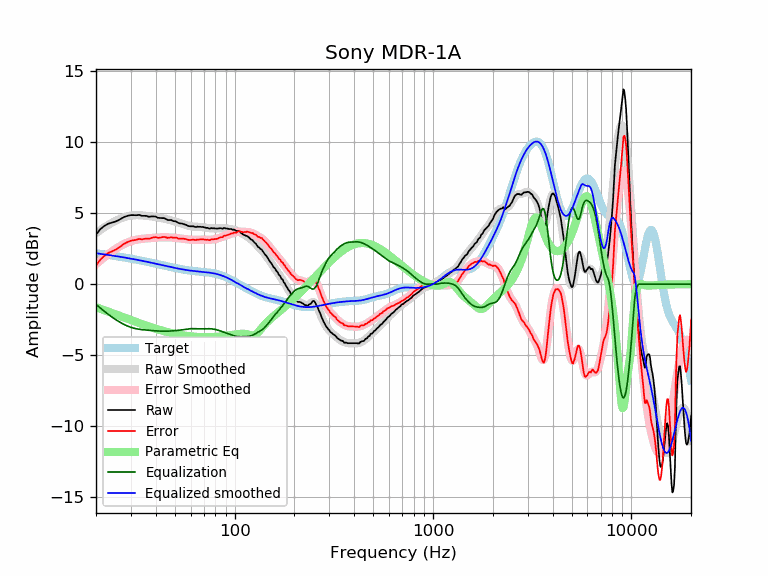

The data file committed next to this chart (first rows):
frequency, raw, error, smoothed, error_smoothed, equalization, parametric_eq, equalized_raw, equalized_smoothed, target
20, 3.49, 1.31, 3.61, 1.42, -1.42, -1.62, 2.07, 2.19, 2.19
21, 3.87, 1.73, 3.82, 1.67, -1.67, -1.72, 2.20, 2.15, 2.15
22, 4.10, 2.00, 4.01, 1.90, -1.90, -1.83, 2.20, 2.11, 2.11
23, 4.26, 2.20, 4.18, 2.11, -2.11, -1.92, 2.16, 2.07, 2.07
24, 4.34, 2.31, 4.33, 2.30, -2.30, -2.02, 2.04, 2.03, 2.03
25, 4.41, 2.42, 4.46, 2.47, -2.47, -2.11, 1.94, 1.99, 1.99
26, 4.52, 2.57, 4.57, 2.62, -2.62, -2.20, 1.90, 1.95, 1.95
27, 4.65, 2.74, 4.67, 2.75, -2.75, -2.29, 1.90, 1.91, 1.91
28, 4.76, 2.89, 4.74, 2.87, -2.87, -2.37, 1.90, 1.88, 1.88
29, 4.83, 2.99, 4.80, 2.96, -2.96, -2.46, 1.87, 1.84, 1.84
30, 4.87, 3.07, 4.84, 3.04, -3.04, -2.53, 1.84, 1.80, 1.80
31, 4.87, 3.11, 4.86, 3.10, -3.10, -2.61, 1.78, 1.77, 1.77
32, 4.86, 3.13, 4.87, 3.14, -3.14, -2.68, 1.72, 1.73, 1.73
33, 4.89, 3.20, 4.87, 3.17, -3.17, -2.75, 1.72, 1.69, 1.69
34, 4.82, 3.16, 4.86, 3.20, -3.20, -2.81, 1.63, 1.66, 1.66
35, 4.82, 3.20, 4.84, 3.22, -3.22, -2.87, 1.61, 1.62, 1.62
36, 4.81, 3.22, 4.82, 3.23, -3.23, -2.93, 1.58, 1.59, 1.59
37, 4.75, 3.20, 4.80, 3.25, -3.25, -2.99, 1.51, 1.55, 1.55
38, 4.78, 3.26, 4.78, 3.26, -3.26, -3.04, 1.52, 1.52, 1.52
39, 4.78, 3.30, 4.76, 3.27, -3.27, -3.09, 1.51, 1.48, 1.48
40, 4.77, 3.32, 4.74, 3.29, -3.29, -3.14, 1.49, 1.45, 1.45
41, 4.68, 3.27, 4.71, 3.30, -3.30, -3.18, 1.39, 1.42, 1.42
42, 4.67, 3.29, 4.69, 3.30, -3.30, -3.23, 1.37, 1.38, 1.38
43, 4.66, 3.31, 4.66, 3.31, -3.31, -3.27, 1.36, 1.35, 1.35
44, 4.66, 3.34, 4.63, 3.31, -3.31, -3.31, 1.35, 1.32, 1.32
45, 4.60, 3.31, 4.60, 3.31, -3.31, -3.34, 1.29, 1.29, 1.29
46, 4.52, 3.26, 4.57, 3.31, -3.31, -3.38, 1.22, 1.26, 1.26
47, 4.52, 3.29, 4.53, 3.30, -3.30, -3.41, 1.22, 1.23, 1.23
48, 4.52, 3.32, 4.50, 3.29, -3.29, -3.44, 1.23, 1.20, 1.20
49, 4.45, 3.28, 4.46, 3.28, -3.28, -3.47, 1.17, 1.18, 1.18
50, 4.44, 3.29, 4.42, 3.27, -3.27, -3.49, 1.17, 1.15, 1.15
51, 4.40, 3.28, 4.39, 3.26, -3.26, -3.52, 1.14, 1.13, 1.13
52, 4.32, 3.22, 4.35, 3.25, -3.25, -3.54, 1.08, 1.10, 1.10
53, 4.29, 3.21, 4.31, 3.23, -3.23, -3.56, 1.06, 1.08, 1.08
54, 4.28, 3.22, 4.27, 3.21, -3.21, -3.58, 1.07, 1.06, 1.06
55, 4.25, 3.21, 4.24, 3.20, -3.20, -3.60, 1.06, 1.04, 1.04
56, 4.21, 3.19, 4.20, 3.18, -3.18, -3.62, 1.03, 1.02, 1.02
57, 4.18, 3.18, 4.17, 3.17, -3.17, -3.63, 1.02, 1.00, 1.00
58, 4.12, 3.13, 4.14, 3.15, -3.15, -3.65, 0.97, 0.99, 0.99
59, 4.09, 3.12, 4.12, 3.14, -3.14, -3.66, 0.95, 0.97, 0.97
60, 4.08, 3.12, 4.09, 3.13, -3.13, -3.67, 0.95, 0.96, 0.96
61, 4.08, 3.14, 4.08, 3.13, -3.13, -3.68, 0.95, 0.95, 0.95
62, 4.08, 3.15, 4.07, 3.13, -3.13, -3.69, 0.95, 0.94, 0.94
63, 4.04, 3.12, 4.06, 3.13, -3.13, -3.70, 0.91, 0.92, 0.92
64, 4.03, 3.12, 4.05, 3.14, -3.14, -3.71, 0.90, 0.91, 0.91
65, 4.06, 3.16, 4.05, 3.14, -3.14, -3.71, 0.92, 0.91, 0.91
66, 4.04, 3.15, 4.04, 3.15, -3.15, -3.72, 0.89, 0.90, 0.90
67, 4.05, 3.17, 4.04, 3.15, -3.15, -3.72, 0.90, 0.89, 0.89
68, 4.03, 3.15, 4.03, 3.15, -3.15, -3.73, 0.88, 0.88, 0.88
69, 4.04, 3.17, 4.02, 3.15, -3.15, -3.73, 0.89, 0.87, 0.87
70, 4.01, 3.15, 4.01, 3.15, -3.15, -3.73, 0.87, 0.86, 0.86
71, 3.99, 3.14, 4.00, 3.14, -3.14, -3.73, 0.85, 0.85, 0.85
72, 3.97, 3.13, 3.98, 3.14, -3.14, -3.73, 0.84, 0.84, 0.84
73, 3.97, 3.14, 3.97, 3.13, -3.13, -3.73, 0.84, 0.84, 0.84
74, 3.94, 3.12, 3.96, 3.13, -3.13, -3.73, 0.81, 0.82, 0.83
75, 3.91, 3.10, 3.95, 3.13, -3.13, -3.73, 0.78, 0.81, 0.81
76, 3.96, 3.16, 3.94, 3.14, -3.14, -3.73, 0.82, 0.80, 0.80
77, 3.94, 3.15, 3.94, 3.15, -3.15, -3.72, 0.79, 0.79, 0.79
78, 3.94, 3.17, 3.94, 3.16, -3.16, -3.72, 0.78, 0.77, 0.78
79, 3.94, 3.18, 3.93, 3.17, -3.17, -3.71, 0.77, 0.76, 0.76
... 553 more rows
